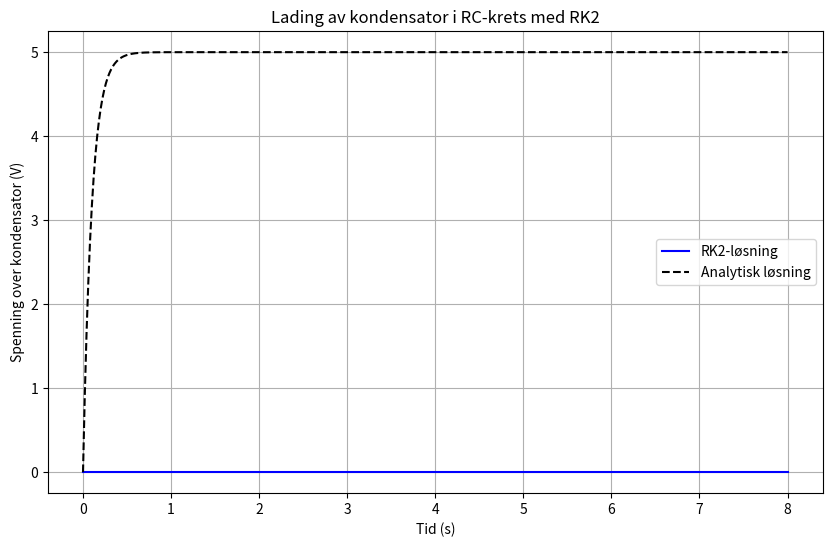

This figure's Python source:
import numpy as np 
import matplotlib.pyplot as plt
##########################################################################################################

### Initial Verdier og betingelser for RC-kretsen #
R = 1e3 # Motstand i ohm
C = 100e-6 # Kapasitans i farad
V0= 5.0 # Spenning i volt
t0 = 0.0 # Starttidspunkt i sekunder
tf = 8.0 # Sluttidspunkt i sekunder

h = 0.01 # Steglengde i sekunder / discretisering
n = int((tf - t0) / h) # Antall tidspunkter
Vc0 = 0.0 # Startspenning i kondensatoren i volt
Vin = 0.0 # Inngangsspenning i volt
##########################################################################################################

def f(t,Vc): # Vår dydx = (Vin-Vc)/RC = f(t,Vc)
    y = (Vin- Vc) / (R * C) 
    return y
##########################################################################################################

### Runge-Kutta 2. Dette er egentlig et midpunkt-metode ##################################################
def RK2_metode(f,t0,y0,h,n): # Det er ingen fysiske forflytninger her i y og x , men bare t 

    # Initierer arrays for tid og spenning der vi lagrer resultatene
    
    t = np.zeros(n+1) # Instead of including them as vector-arguments in the functions
    y = np.zeros(n+1) # This is how YOU INITIALIZE EMPTY ARRAYS in python , they become filled later

    t[0] = t0
    y[0] = y0 

    for i in range(0,n,1): # Could have just written range(n) also hehe 
        ti = t[i]
        yi = y[i]

        k1 = f(ti, yi)
        k2 = f(ti + h, yi + k1*h/2)
        k3 = f(ti + h, yi + k2*h)
    
        y[i+1] = yi + h*(k1 + 4*k2 + k3)/6.0  
        t[i+1] = ti + h
        
    return t,y
###########################################################################################################
# --- Analytisk løsning for lading ---
def V_eksakt(t):
    return V0 * (1 - np.exp(-t / (R*C)))

###########################################################################################################

# --- Kjøring av Runge-Kutta 2 ---
t , V_rk2 = RK2_metode(f,t0,Vc0,h,n) # This returns a two things vector like stuff like v = (t,y)

V_korrekt = V_eksakt(t) # Beregner den eksakte løsningen for sammenligning


#####################################################################################################
# --- Plot ---
plt.figure(figsize=(10,6))
plt.plot(t, V_rk2, label="RK2-løsning", color="blue")
plt.plot(t, V_korrekt, '--', label="Analytisk løsning", color="black")
plt.title("Lading av kondensator i RC-krets med RK2")
plt.xlabel("Tid (s)")
plt.ylabel("Spenning over kondensator (V)")
plt.grid(True)
plt.legend()
plt.show()
